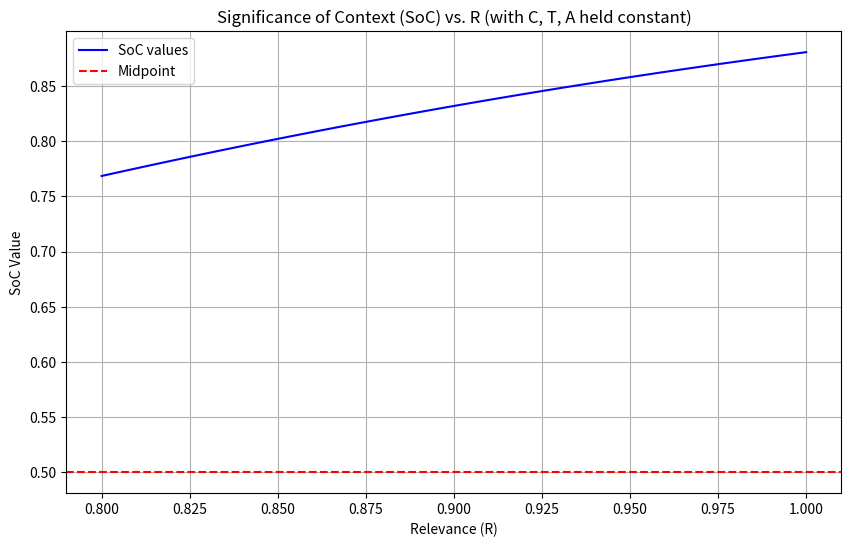

The matplotlib source for this figure:
# 필요한 라이브러리 가져오기
import numpy as np
import matplotlib.pyplot as plt


# 시그모이드를 사용해 SoC 함수 정의하기
def soc_function(R, C, T, A, k=1, threshold=2):
    return 1 / (1 + np.exp(-k * (R + C + T + A - threshold)))


# 샘플 R, C, T, A 값
R_values = np.linspace(0.8, 1, 50)
C_values = np.linspace(0.8, 1, 50)
T_values = np.linspace(0.8, 1, 50)
A_values = np.linspace(0.8, 1, 50)

# 샘플 R, C, T, A 값에 대한 SoC 값 계산.
soc_values = soc_function(R_values, C_values, T_values, A_values)

# 함수 표시
plt.figure(figsize=(10, 6))
plt.plot(R_values, soc_values, label="SoC values", color='blue')
plt.axhline(y=0.5, color='r', linestyle='--', label="Midpoint")
plt.title("Significance of Context (SoC) vs. R (with C, T, A held constant)")
plt.xlabel("Relevance (R)")
plt.ylabel("SoC Value")
plt.legend()
plt.grid(True)
plt.show()
